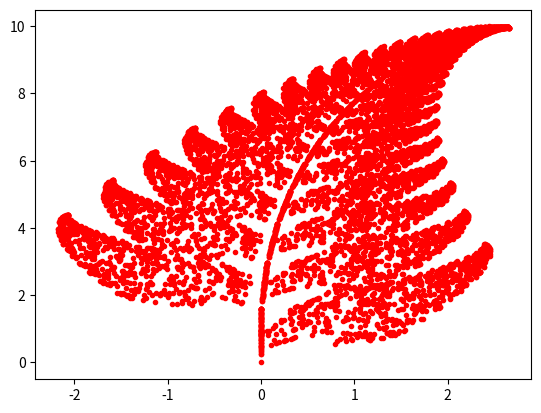

This chart was generated by the following Python code:
import numpy as np
import matplotlib.pyplot as plt

# número de iterações
n = 9000

# Matrizes da transformação
A1 = np.array([[0, 0], [0, 0.16]])
A2 = np.array([[0.85, 0.04], [-0.04, 0.85]])
A3 = np.array([[0.2, -0.26], [0.23, 0.22]])
A4 = np.array([[-0.15, 0.28], [0.26, 0.24]])
t1 = np.array([[0], [0]])
t2 = np.array([[0], [1.6]])
t3 = np.array([[0], [1.6]])
t4 = np.array([[0], [0.44]])

# Probabilidades das transformações lineares serem aplicadas
p1 = 0.01
p2 = 0.85
p3 = 0.07
p4 = 0.07

# Pontos iniciais
x = []
y = []
x.append(0)
y.append(0)

# Escrevendo (x,y) como vetores

v = np.array([[x[0]], [y[0]]])

for i in range(n):
    k = np.random.rand()
    if k < p1:
        v = A1.dot(v) + t1
    elif k < p1 + p2:
        v = A2.dot(v) + t2
    elif k < p1 + p2 + p3:
        v = A3.dot(v) + t3
    else:
        v = A4.dot(v) + t4

    x.append(float(v[0]))
    y.append(float(v[1]))

plt.plot(x, y, '.r')
plt.show()